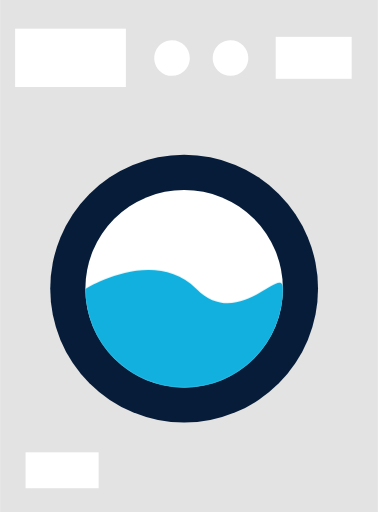
t = 0.00 s
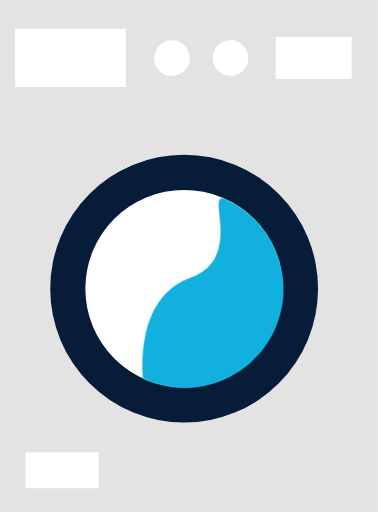
t = 0.33 s
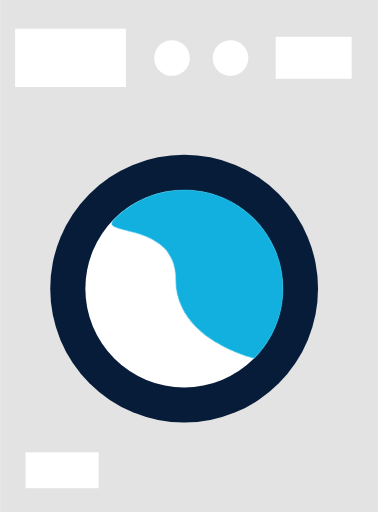
t = 0.68 s
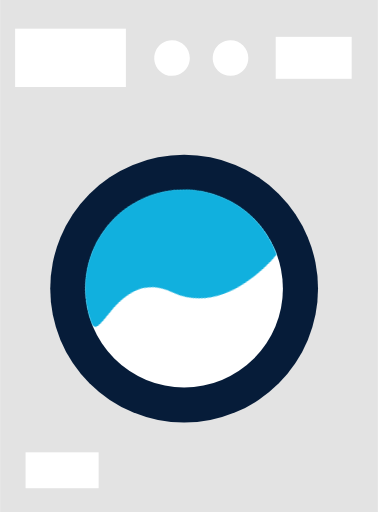
t = 1.00 s
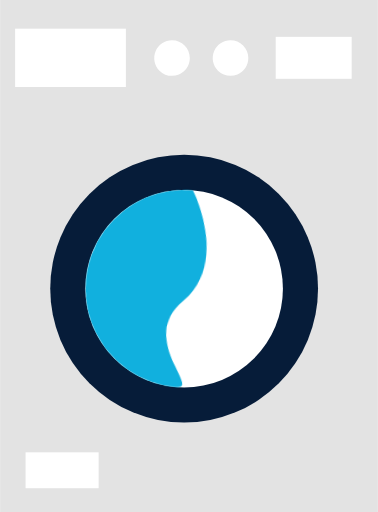
t = 1.33 s
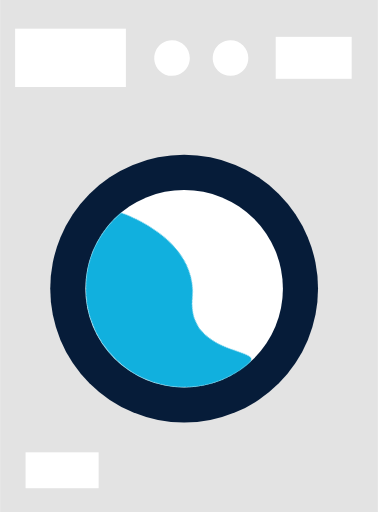
t = 1.55 s

The animated SVG that drew these frames (rendered in a browser with its animation timeline set to each time). Animation: 2 CSS @keyframes rules; one cycle of 2.00 s, repeats indefinitely.

<svg id="emr5bf90rqyc1" xmlns="http://www.w3.org/2000/svg" xmlns:xlink="http://www.w3.org/1999/xlink" viewBox="0 0 58.630000 79.460000" shape-rendering="geometricPrecision" text-rendering="geometricPrecision"><style><![CDATA[#emr5bf90rqyc12_to {animation: emr5bf90rqyc12_to__to 2000ms linear infinite normal forwards}@keyframes emr5bf90rqyc12_to__to { 0% {transform: translate(28.560000px,51.020000px)} 5% {transform: translate(30.675194px,50.667468px)} 10% {transform: translate(32.630904px,49.634341px)} 15% {transform: translate(34.100000px,48px)} 20% {transform: translate(34.739296px,45.890325px)} 25% {transform: translate(34.675367px,43.716720px)} 30% {transform: translate(34px,41.700000px)} 35% {transform: translate(32.630902px,39.965658px)} 40% {transform: translate(30.713015px,38.942785px)} 45% {transform: translate(28.559999px,38.559207px)} 50% {transform: translate(26.400000px,38.900000px)} 55% {transform: translate(24.489096px,39.965659px)} 60% {transform: translate(23.200000px,41.700000px)} 65% {transform: translate(22.400000px,43.730000px)} 70% {transform: translate(22.450000px,45.887623px)} 75% {transform: translate(23.200000px,47.900000px)} 80% {transform: translate(24.550000px,49.600000px)} 85% {transform: translate(26.450000px,50.600000px)} 90% {transform: translate(28.560000px,51.020000px)} 100% {transform: translate(28.560000px,51.020000px)} }#emr5bf90rqyc12_tr {animation: emr5bf90rqyc12_tr__tr 2000ms linear infinite normal forwards}@keyframes emr5bf90rqyc12_tr__tr { 0% {transform: rotate(0deg)} 5% {transform: rotate(-20deg)} 10% {transform: rotate(-40deg)} 15% {transform: rotate(-60deg)} 20% {transform: rotate(-80deg)} 25% {transform: rotate(-100deg)} 30% {transform: rotate(-120deg)} 35% {transform: rotate(-140deg)} 40% {transform: rotate(-160deg)} 45% {transform: rotate(-180deg)} 50% {transform: rotate(-200deg)} 55% {transform: rotate(-220deg)} 60% {transform: rotate(-240deg)} 65% {transform: rotate(-260deg)} 70% {transform: rotate(-280deg)} 75% {transform: rotate(-300deg)} 80% {transform: rotate(-320deg)} 85% {transform: rotate(-340deg)} 90% {transform: rotate(-360deg)} 100% {transform: rotate(-360deg)} }]]></style><g id="emr5bf90rqyc2"><g id="emr5bf90rqyc3"><rect id="emr5bf90rqyc4" width="58.630000" height="79.460000" rx="0" ry="0" fill="rgb(227,227,227)" stroke="none" stroke-width="1"/><rect id="emr5bf90rqyc5" width="11.340000" height="5.570000" rx="0" ry="0" transform="matrix(1 0 0 1 3.95000000000000 70.20000000000000)" fill="rgb(255,255,255)" stroke="none" stroke-width="1"/><path id="emr5bf90rqyc6" d="M29.440000,9C29.444044,10.118125,28.773078,11.128217,27.740834,11.557975C26.708589,11.987734,25.519043,11.752236,24.728403,10.961597C23.937764,10.170957,23.702266,8.981411,24.132025,7.949166C24.561783,6.916922,25.571875,6.245956,26.690000,6.250000C28.208783,6.250000,29.440000,7.481217,29.440000,9Z" fill="rgb(255,255,255)" stroke="none" stroke-width="1"/><path id="emr5bf90rqyc7" d="M38.520000,9C38.524048,10.117217,37.854168,11.126678,36.823154,11.557026C35.792139,11.987374,34.603378,11.753715,33.811949,10.965153C33.020519,10.176592,32.782547,8.988686,33.209150,7.956116C33.635753,6.923547,34.642776,6.250007,35.760000,6.250000C36.491076,6.247342,37.193121,6.535899,37.711011,7.051912C38.228901,7.567926,38.520005,8.268919,38.520000,9Z" fill="rgb(255,255,255)" stroke="none" stroke-width="1"/><rect id="emr5bf90rqyc8" width="11.790000" height="6.510000" rx="0" ry="0" transform="matrix(1 0 0 1 42.77000000000000 5.72000000000000)" fill="rgb(255,255,255)" stroke="none" stroke-width="1"/><rect id="emr5bf90rqyc9" width="17.190000" height="9.050000" rx="0" ry="0" transform="matrix(1 0 0 1 2.33000000000000 4.45000000000000)" fill="rgb(255,255,255)" stroke="none" stroke-width="1"/><circle id="emr5bf90rqyc10" r="20.780000" transform="matrix(1 0 0 1 28.56000000000000 44.80000000000000)" fill="rgb(6,28,57)" stroke="none" stroke-width="1"/><circle id="emr5bf90rqyc11" r="15.330000" transform="matrix(0.70710700000000 -0.70710700000000 0.70710700000000 0.70710700000000 28.56000000000001 44.80000000000000)" fill="rgb(255,255,255)" stroke="none" stroke-width="1"/><g id="emr5bf90rqyc12_to" transform="translate(28.560000,51.020000)"><g id="emr5bf90rqyc12_tr" transform="rotate(0)"><path id="emr5bf90rqyc12" d="M28.560000,60.190000C32.623117,60.190000,36.519819,58.575933,39.392876,55.702876C42.265933,52.829819,43.880000,48.933117,43.880000,44.870000C43.880000,40.806883,37.080000,51.490000,30.460000,44.870000C23.840000,38.250000,13.230000,44.870000,13.230000,44.870000C13.229999,48.934850,14.845439,52.833068,17.720659,55.706413C20.595880,58.579758,24.495151,60.192653,28.560000,60.190000Z" transform="translate(-28.555001,-51.058889)" fill="rgb(17,176,222)" stroke="none" stroke-width="1"/></g></g></g></g></svg>